Run: headless pygame with SDL's dummy video driver; simulated clock (each Clock.tick advances the game by its frame time, no real sleeping); random seed 0; keys injected as events and as key.get_pressed() state; no mouse input.
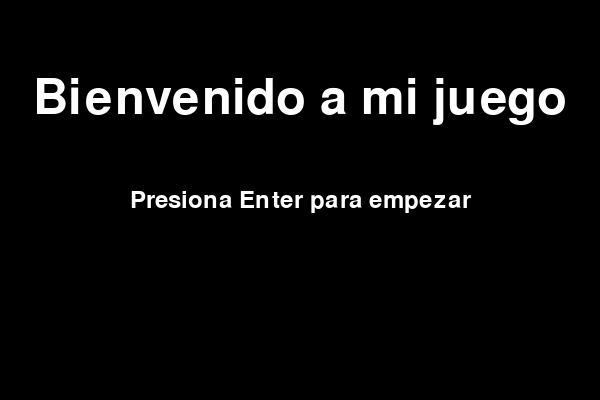
Frame 1 of 2 · flips 1–60 · no input
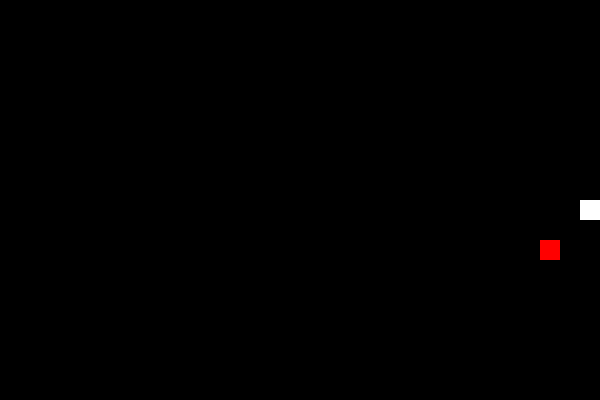
Frame 2 of 2 · flips 61–180 · tapped SPACE, RETURN · held RIGHT (→), D (game ended)

The pygame program that drew these frames:

import pygame
import sys
import random

pygame.init()

#configuracion de la pantalla
width,height=600,400
screen=pygame.display.set_mode((width,height))
pygame.display.set_caption("Snake Game")

#colores
black=(0,0,0)
white=(255,255,255)
red=(255,0,0)

#tamaño de la serpiente
block_size=20

snake=[(width//2,height//2)]
snake_direction=(1,0)

food=(random.randint(0,(width-block_size)//block_size)*block_size,
      random.randint(0,(height-block_size)//block_size)*block_size)

speed=10

def draw_text(text, font, color, x, y):
    text_surface = font.render(text, True, color)
    text_rect = text_surface.get_rect(center=(x, y))
    screen.blit(text_surface, text_rect)

def main_menu():
    menu_font = pygame.font.Font(None, 36)
    title_font = pygame.font.Font(None, 72)

    while True:
        screen.fill(black)
        draw_text("Bienvenido a mi juego" , title_font , white, width // 2, height // 4)
        draw_text("Presiona Enter para empezar", menu_font, white, width // 2, height // 2)

        pygame.display.flip()

        for event in pygame.event.get():
            if event.type == pygame.QUIT:
                pygame.quit()
                sys.exit()
            elif event.type == pygame.KEYDOWN:
                if event.key == pygame.K_RETURN:
                    return

if __name__ == "__main__":
    main_menu()
while True:
    for event in pygame.event.get():
        if event.type == pygame.QUIT:
            pygame.quit()
            sys.exit()

    keys=pygame.key.get_pressed()

    if keys[pygame.K_UP] and snake_direction !=(0,1):
        snake_direction=(0,-1)
    elif keys[pygame.K_DOWN]and snake_direction !=(0,-1):
        snake_direction=(0,1)
    elif keys[pygame.K_LEFT]and snake_direction !=(1,0):
        snake_direction=(-1,0)
    elif keys[pygame.K_RIGHT]and snake_direction !=(-1,0):
        snake_direction=(1,0)
    
    new_head=(snake[0][0]+snake_direction[0]*block_size,
              snake[0][1]+snake_direction[1]*block_size)
    #comprobar colisiones con la pared
    if not(0<=new_head[0]<width and 0<=new_head[1]<height):
        pygame.quit()
        sys.exit()
    
    #comparar colisiones con la cola
    if new_head in snake[1:]:
        pygame.quit()
        sys.exit()

    #comprobar colisiones con la comida
    if new_head==food:
        food=(random.randint(0,(width-block_size)//block_size)*block_size,
        random.randint(0,(height-block_size)//block_size)*block_size)
    else:
        snake.pop()
    
    #actualizar la posicion de la serpiente
    snake.insert(0,new_head)

    #limpiar la pantalla
    screen.fill(black)

    #dibujar la serpiente
    for segment in snake:
        pygame.draw.rect(screen,white,(segment[0],segment[1],block_size,block_size))
    
    #dibujar la comida
    pygame.draw.rect(screen,red,(food[0],food[1],block_size,block_size))

    #actualizar pantalla
    pygame.display.flip()

    #Controlar la velicidad de la actualizacion
    pygame.time.Clock().tick(speed)
